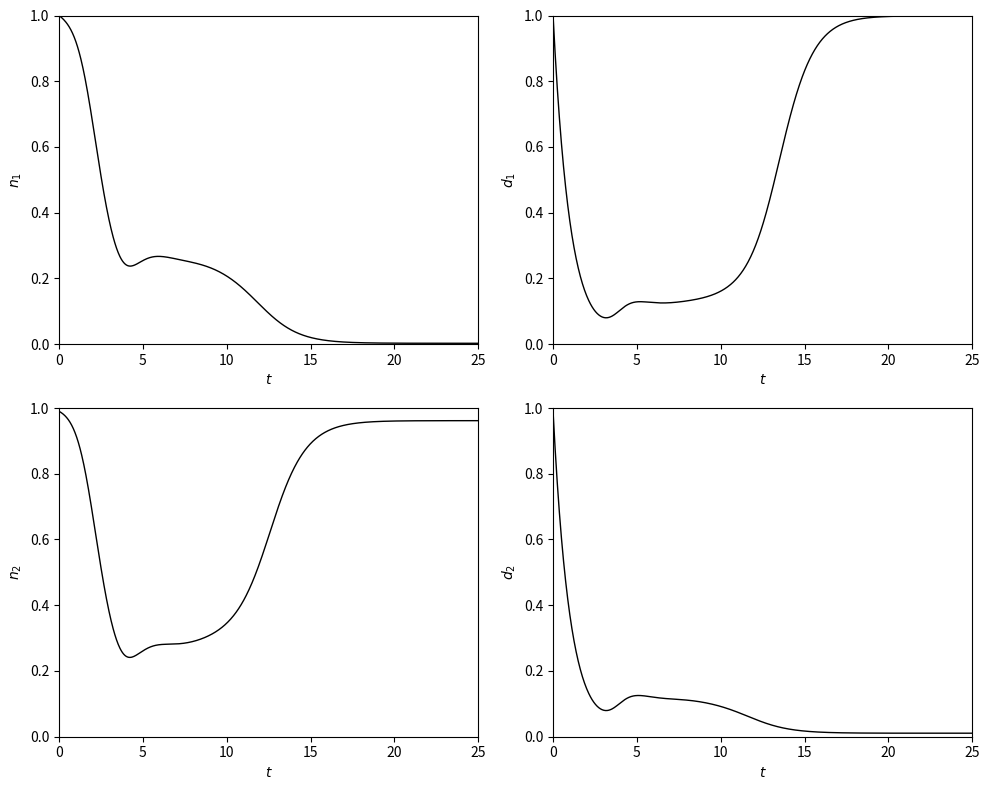

Write the Python code that produced this figure.
import numpy as np
import matplotlib.pyplot as plt
from scipy.integrate import solve_ivp

# --- Adjusted Parameter Choices ---
k = 2.0         # Hill exponent for Notch activation
h = 2.0         # Hill exponent for Delta inhibition
v = 1.0      # Production scaling for Delta
theta = 0.01    # Threshold for Delta activation of Notch
mu = 100        # Threshold for Notch inhibition of Delta

# --- Hill Functions ---
def f(D, k, theta):
    """Notch activation by Delta from neighboring cell."""
    return D**k / (theta + D**k)

def g(N, h, mu):
    """Delta production inhibited by own Notch."""
    return 1 / (1 + mu*(N)**h)

# --- ODE System ---
def ode_system(t, y):
    N1, D1, N2, D2 = y
    dN1_dt = f(D2/2, k, theta) - N1
    dD1_dt = v * (g(N1, h, mu) - D1)
    dN2_dt = f(D1/2, k, theta) - N2
    dD2_dt = v * (g(N2, h, mu) - D2)
    return [dN1_dt, dD1_dt, dN2_dt, dD2_dt]

# --- Adjusted Simulation Settings ---
t_span = (0, 25)  # Match the x-axis in your plots
t_eval = np.linspace(t_span[0], t_span[1], 1000)

# Initial conditions - adjusted to match plot patterns
y0 = [1.0, 1.0, 0.99, 0.99]  # Slight asymmetry in D2 initial value

# --- Solve the ODEs ---
sol = solve_ivp(ode_system, t_span, y0, t_eval=t_eval, method='RK45', rtol=1e-6, atol=1e-9)

# --- Create the four-panel plot matching the image ---
fig, axs = plt.subplots(2, 2, figsize=(10, 8))

lw = 1.0  # Line width for the plots

# Top left: n₁
axs[0, 0].plot(sol.t, sol.y[0], 'k-', linewidth=lw)
axs[0, 0].set_xlim(0, 25)
axs[0, 0].set_ylim(0, 1)
axs[0, 0].set_ylabel(r'$n_1$')
axs[0, 0].set_xlabel(r'$t$')

# Top right: d₁
axs[0, 1].plot(sol.t, sol.y[1], 'k-', linewidth=lw)
axs[0, 1].set_xlim(0, 25)
axs[0, 1].set_ylim(0, 1)
axs[0, 1].set_ylabel(r'$d_1$')
axs[0, 1].set_xlabel(r'$t$')

# Bottom left: n₂
axs[1, 0].plot(sol.t, sol.y[2], 'k-', linewidth=lw)
axs[1, 0].set_xlim(0, 25)
axs[1, 0].set_ylim(0, 1)
axs[1, 0].set_ylabel(r'$n_2$')
axs[1, 0].set_xlabel(r'$t$')

# Bottom right: d₂
axs[1, 1].plot(sol.t, sol.y[3], 'k-', linewidth=lw)
axs[1, 1].set_xlim(0, 25)
axs[1, 1].set_ylim(0, 1)
axs[1, 1].set_ylabel(r'$d_2$')
axs[1, 1].set_xlabel(r'$t$')

plt.tight_layout()
plt.show()
